Run: headless pygame with SDL's dummy video driver; simulated clock (each Clock.tick advances the game by its frame time, no real sleeping); random seed 0; keys injected as events and as key.get_pressed() state; no mouse input.
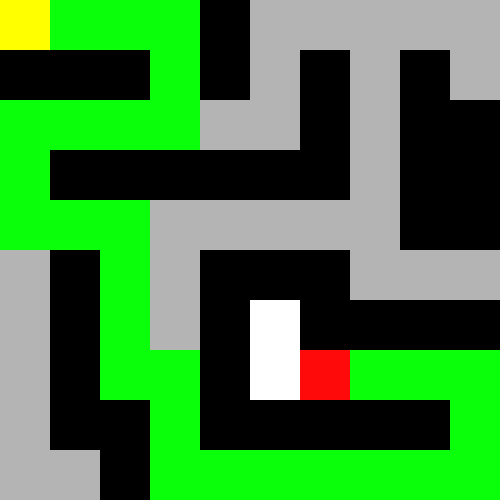
Frame 1 of 4 · flips 1–60 · no input
Frame 2 of 4 · flips 61–180 · tapped SPACE, RETURN · held RIGHT (→), D · screen unchanged from frame 1, image omitted
Frame 3 of 4 · flips 181–300 · held DOWN (↓), S · screen unchanged from frame 2, image omitted
Frame 4 of 4 · flips 301–420 · held LEFT (←), A, UP (↑), W · screen unchanged from frame 3, image omitted

The pygame program that drew these frames:

import operator
import pygame

class Node():
    """A node class for A* Pathfinding"""

    # Object Initializer
    def __init__(self, parent=None, position=None):
        self.parent = parent
        self.position = position
        self.g = 0
        self.h = 0
        self.f = 0

    # Compares Object to Other Object and return True or False (Python drawback)
    def __eq__(self, other):
        return self.position == other.position

def astar(maze,start,end):

    opened=[]
    closed=[]

    opened.append(start)

    while (len(opened)>0):

        opened.sort(key=operator.attrgetter('g'))

        currentNode=opened[0]
        currentIndex=0

        print(currentNode.position)

        opened.pop(currentIndex)
        closed.append(currentNode)

        if (currentNode.position==end.position):
            path=[]
            current=currentNode
            while (current is not None):
                path.append(current.position)
                current=current.parent
            return path,closed

        children=[]

        for new_position in [(-1,0),(1,0),(0,-1),(0,1)]:
            node_position=((currentNode.position[0]+new_position[0]),(currentNode.position[1]+new_position[1]))

            if not(node_position[0] < len(maze)):
                print("Out of range")
                continue
            if (node_position[0] < 0):
                print("Negative Value")
                continue
            if not(node_position[1]<len(maze[0])):
                print("Out of range")
                continue
            if (node_position[1] < 0):
                print("Negative Value")
                continue
            if (maze[node_position[0]][node_position[1]] != 0):
                continue

            new_node = Node(currentNode,node_position)
            children.append(new_node)


        for child in children:
            coinc=0
            clsed=False
            for closed_child in closed:
                if child.position == closed_child.position:
                    clsed=True

            child.g = currentNode.g + 1
            child.h = ((child.position[0] - end.position[0]) ** 2) + ((child.position[1] - end.position[1]) ** 2)
            child.f = child.g + child.h

            for opened_node in opened:
                if child==opened_node:
                    coinc+=1

            for opened_node in opened:
                if clsed == False:
                    if child==opened_node:
                        if child.g < opened_node.g:
                            index=opened.index(opened_node)
                            opened[index]=child
                            continue
                        elif child.f < opened_node.f:
                            index = opened.index(opened_node)
                            opened[index] = child
                            continue
                        continue

            if coinc == 0 and clsed == False:
                opened.append(child)





def main():
    maze = [[0, 0, 0, 0, 1, 0, 0, 0, 0, 0],
            [1, 1, 1, 0, 1, 0, 1, 0, 1, 0],
            [0, 0, 0, 0, 0, 0, 1, 0, 1, 1],
            [0, 1, 1, 1, 1, 1, 1, 0, 1, 1],
            [0, 0, 0, 0, 0, 0, 0, 0, 1, 1],
            [0, 1, 0, 0, 1, 1, 1, 0, 0, 0],
            [0, 1, 0, 0, 1, 0, 1, 1, 1, 1],
            [0, 1, 0, 0, 1, 0, 0, 0, 0, 0],
            [0, 1, 1, 0, 1, 1, 1, 1, 1, 0],
            [0, 0, 1, 0, 0, 0, 0, 0, 0, 0]]

    start_node=Node(None,(0,0))
    end_node=Node(None,(7,6))

    path,closed=astar(maze,start_node,end_node)

    print(path)

    for line in maze:
        print(line)
    for node in closed:
        maze[node.position[0]][node.position[1]]=5
    for coord in path:
        maze[coord[0]][coord[1]]=2
    maze[end_node.position[0]][end_node.position[1]]=3
    maze[start_node.position[0]][start_node.position[1]]=4
    print("-------------")
    for line in maze:
        print(line)

    pygame.init()
    screen = pygame.display.set_mode([500, 500])

    running = True
    while running:

        # Did the user click the window close button?
        for event in pygame.event.get():
            if event.type == pygame.QUIT:
                running = False

        screen.fill((255, 255, 255))

        x = 0
        y = 0
        w = 500 / len(maze)
        color = (0, 0, 0)
        for row in maze:
            for col in row:
                if (col == 0):
                    color = (255, 255, 255)
                elif (col == 1):
                    color = (0, 0, 0)
                elif (col == 2):
                    color = (10, 255, 10)
                elif (col == 3):
                    color = (255, 10, 10)
                elif (col == 4):
                    color = (255, 255, 0)
                elif (col == 5):
                    color = (180,180,180)
                box = pygame.Rect(x, y, w, w)
                pygame.draw.rect(screen, (0, 0, 0), box, 2)
                pygame.draw.rect(screen, color, box)
                x = x + w
            y = y + w
            x = 0

        pygame.display.flip()

    pygame.quit()


if __name__ == '__main__':
    main()
